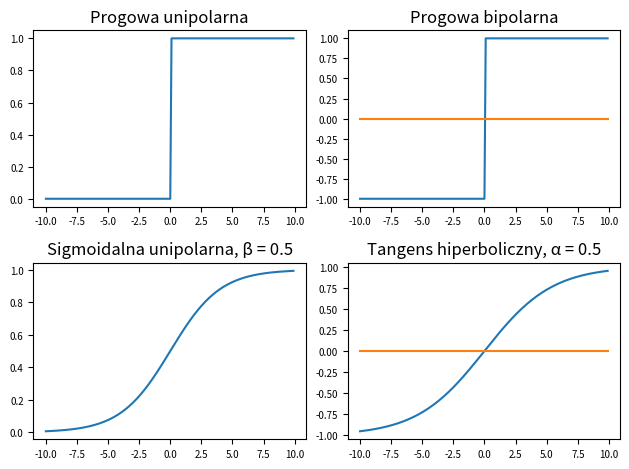

The script that saved this image:
import matplotlib.pyplot as plt
import math
import numpy as np


plt.rcParams['xtick.labelsize'] = 7
plt.rcParams['ytick.labelsize'] = 7


#z = [i for i in range(-10, 11)]
z = np.arange(- 10, 10, 0.1)


def progowa_unipolarna(lst):
    lst.sort()
    results = []
    for i in lst:
        if i > 0:
            result = 1
        else:
            result = 0
        results.append(result)
    return results


def progowa_bipolarna(lst):
    lst.sort()
    results = []
    for i in lst:
        if i > 0:
            result = 1
        else:
            result = -1
        results.append(result)
    return results


def sigmoidalna_unipolarna(lst):
    lst.sort()
    results = []
    for i in lst:
        result = 1 / (1 + math.e ** (0.5 * - i))
        results.append(result)
    return results


def tangens_hiperboliczny(lst):
    lst.sort()
    results = []
    for i in lst:
        result = math.tanh((0.5 * i) / math.e)
        # lub result = (1 - math.e ** (0.5 * - i)) / (1 + math.e ** (0.5 * - i))
        results.append(result)
    return results

fig = plt.figure()
plt.subplot(2, 2, 1)
plt.plot(z, progowa_unipolarna(z))
plt.title("Progowa unipolarna")

plt.subplot(2, 2, 2)
plt.plot(z, progowa_bipolarna(z))
plt.plot(z, 0 * z)
plt.title("Progowa bipolarna")

plt.subplot(2, 2, 3)
plt.plot(z, sigmoidalna_unipolarna(z))
plt.title("Sigmoidalna unipolarna, β = 0.5")

plt.subplot(2, 2, 4)
plt.plot(z, tangens_hiperboliczny(z))
plt.plot(z, 0 * z)
plt.title("Tangens hiperboliczny, α = 0.5")
plt.tight_layout()
plt.show()
fig.savefig('neuron_activation_function.jpg')